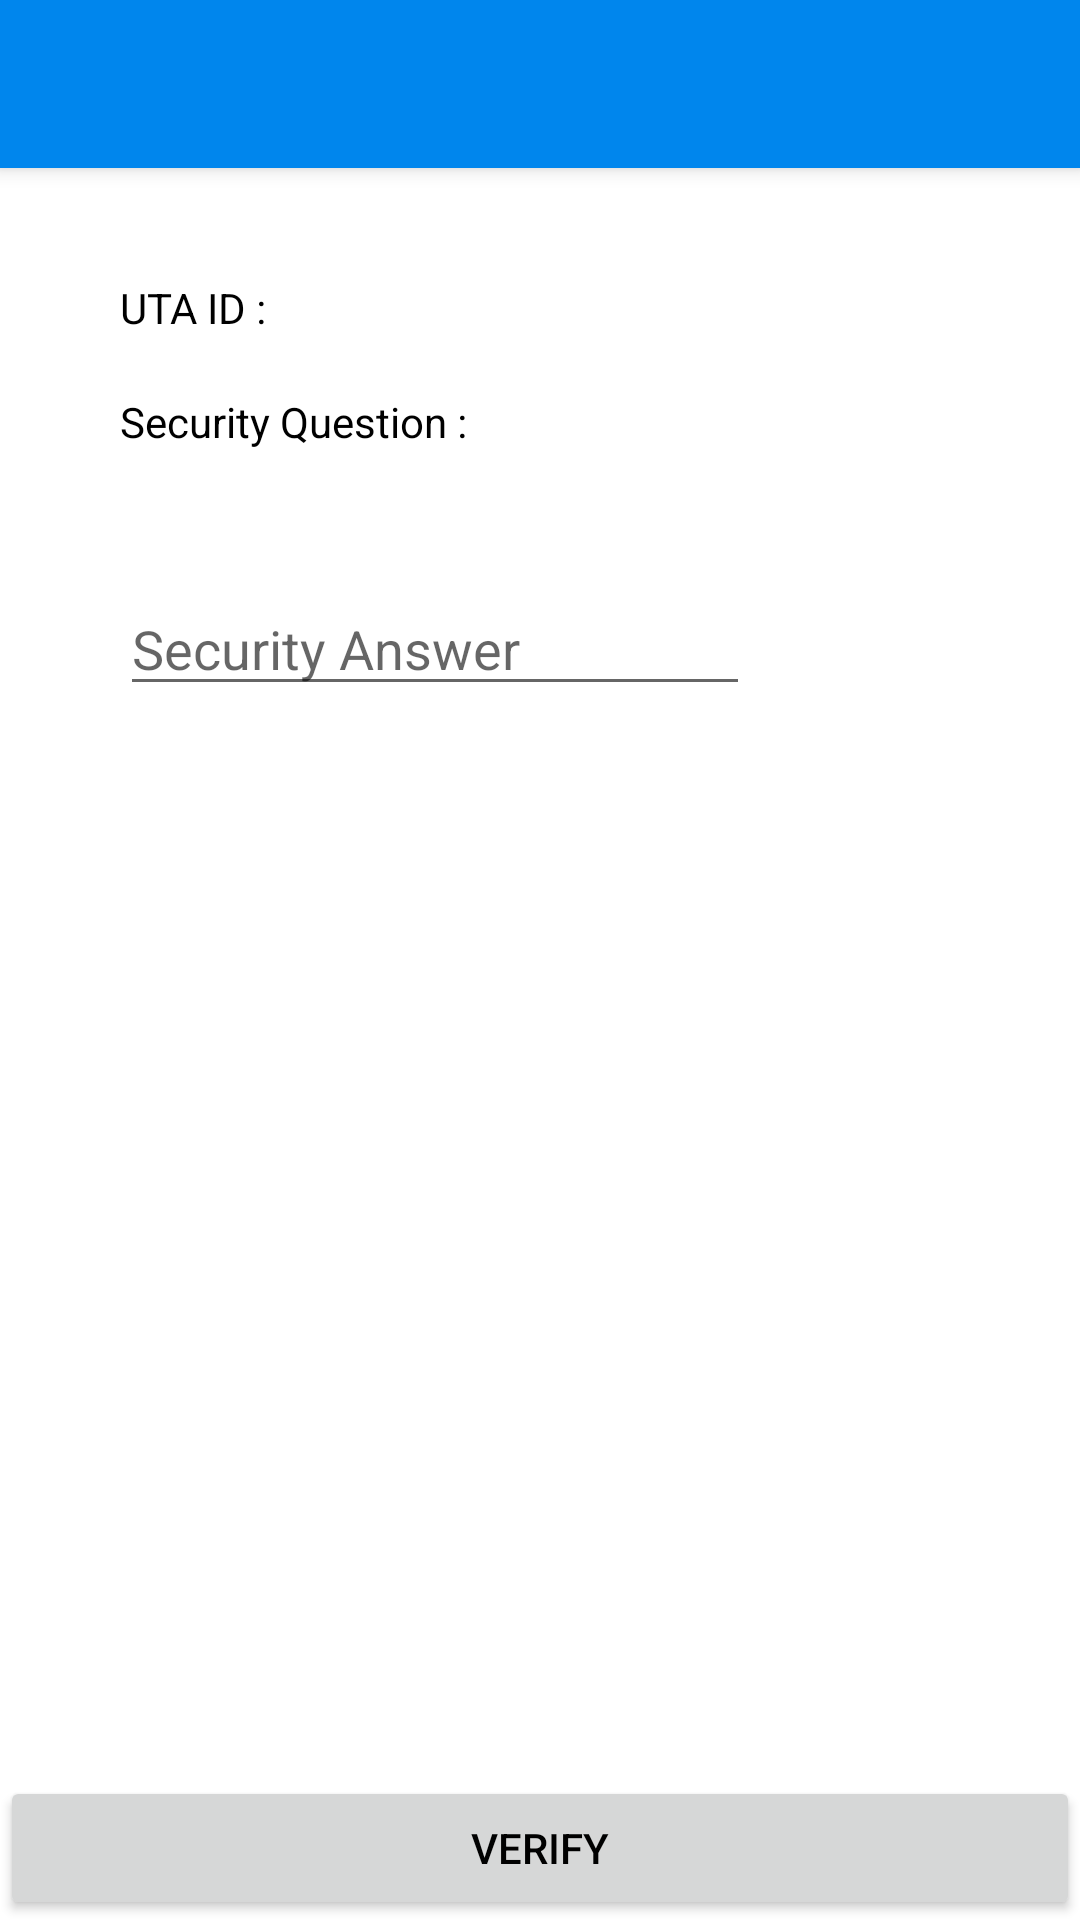

This screen was rendered from an Android layout file. Write that file and the resources it references.
<!-- AndroidManifest.xml: application theme AppTheme -->
<!-- res/layout/activity_confirm_ans.xml -->
<?xml version="1.0" encoding="utf-8"?>
<android.support.design.widget.CoordinatorLayout xmlns:android="http://schemas.android.com/apk/res/android"
    xmlns:app="http://schemas.android.com/apk/res-auto"
    xmlns:tools="http://schemas.android.com/tools"
    android:layout_width="match_parent"
    android:layout_height="match_parent"
    tools:context="com.techwarriors.mav_rider.ConfirmAns">

    <android.support.design.widget.AppBarLayout
        android:layout_width="match_parent"
        android:layout_height="wrap_content"
        android:theme="@style/AppTheme.AppBarOverlay">

        <android.support.v7.widget.Toolbar
            android:id="@+id/toolbar"
            android:layout_width="match_parent"
            android:layout_height="?attr/actionBarSize"
            android:background="?attr/colorPrimary"
            app:popupTheme="@style/AppTheme.PopupOverlay" />

    </android.support.design.widget.AppBarLayout>

    <include layout="@layout/content_confirm_ans" />

</android.support.design.widget.CoordinatorLayout>
<!-- res/layout/content_confirm_ans.xml (included above) -->
<?xml version="1.0" encoding="utf-8"?>
<RelativeLayout xmlns:android="http://schemas.android.com/apk/res/android"
    xmlns:app="http://schemas.android.com/apk/res-auto"
    xmlns:tools="http://schemas.android.com/tools"
    android:layout_width="match_parent"
    android:layout_height="match_parent"
    android:background="#ffffff"
    app:layout_behavior="@string/appbar_scrolling_view_behavior"
    tools:context="com.techwarriors.mav_rider.ConfirmAns"
    tools:showIn="@layout/activity_confirm_ans">

    <TextView
        android:id="@+id/TextView"
        android:textColor="#000000"
        android:layout_width="wrap_content"
        android:layout_height="wrap_content"
        android:layout_alignParentStart="true"
        android:layout_alignParentTop="true"
        android:layout_marginStart="40dp"
        android:layout_marginTop="37dp"
        android:text="UTA ID :" />

    <TextView
        android:id="@+id/utaid2"
        android:layout_width="wrap_content"
        android:textColor="#000000"
        android:layout_height="wrap_content"
        android:layout_alignTop="@+id/TextView"
        android:layout_marginStart="60dp"
        android:layout_toEndOf="@+id/TextView" />

    <TextView
        android:layout_width="wrap_content"
        android:layout_height="wrap_content"
        android:textColor="#000000"
        android:layout_alignStart="@+id/TextView"
        android:layout_below="@+id/TextView"
        android:layout_marginTop="19dp"
        android:text="Security Question :"
        android:id="@+id/textView6" />

    <TextView
        android:id="@+id/tvsecque"
        android:layout_width="wrap_content"
        android:textColor="#000000"
        android:layout_height="wrap_content"
        android:layout_alignTop="@+id/textView6"
        android:layout_marginStart="37dp"
        android:layout_toEndOf="@+id/textView6" />

    <EditText
        android:id="@+id/etsecans"
        android:textColor="#000000"
        android:layout_width="wrap_content"
        android:layout_height="wrap_content"
        android:layout_alignStart="@+id/textView6"
        android:layout_below="@+id/textView6"
        android:layout_marginTop="44dp"
        android:hint="Security Answer"
        android:ems="10"
        android:inputType="textPersonName" />

    <Button
        android:id="@+id/verify"
        android:layout_width="match_parent"
        android:layout_height="wrap_content"
        android:layout_alignParentBottom="true"
        android:layout_alignParentStart="true"
        android:text="Verify"
        android:textColor="#000000"/>
</RelativeLayout>
<!-- resources referenced by this layout -->
<resources>
  <style name="AppTheme.AppBarOverlay" parent="ThemeOverlay.AppCompat.Dark.ActionBar" />
  <style name="AppTheme.PopupOverlay" parent="ThemeOverlay.AppCompat.Light" />
  <style name="AppTheme" parent="Theme.AppCompat.Light.DarkActionBar">
          
          <item name="colorPrimary">@color/colorPrimary</item>
          <item name="colorPrimaryDark">@color/colorPrimaryDark</item>
          <item name="colorAccent">@color/colorPrimary</item>
          <item name="android:textColorPrimaryInverse">@android:color/white</item>
          <item name="android:textColorPrimary">@color/colorPrimaryDark</item>
          <item name="android:windowBackground">@android:color/white</item>
      </style>
  <color name="colorPrimary">#0086ed</color>
  <color name="colorPrimaryDark">#0064b1</color>
</resources>
